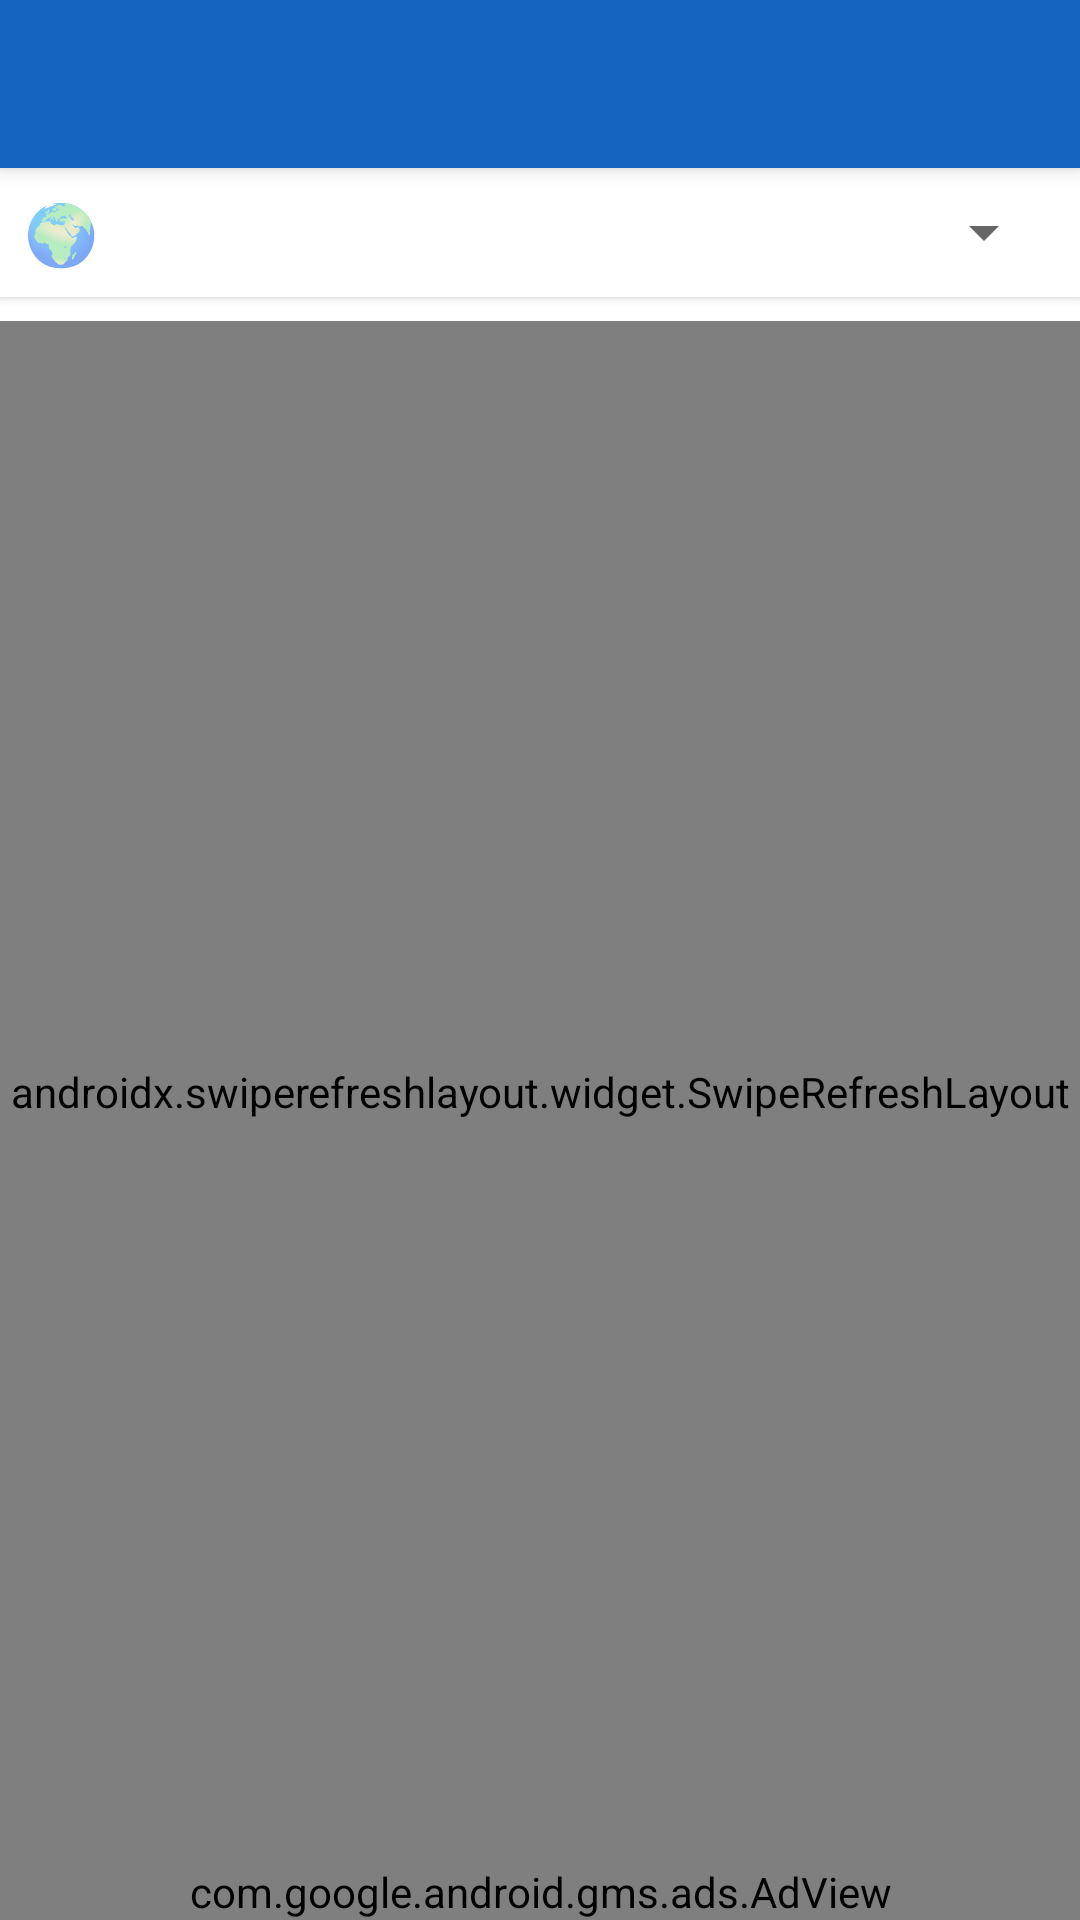

Layout XML and referenced resources for this Android screen:
<!-- AndroidManifest.xml: application theme AppTheme -->
<!-- res/layout/activity_main.xml -->
<?xml version="1.0" encoding="utf-8"?>
<LinearLayout xmlns:android="http://schemas.android.com/apk/res/android"
    xmlns:app="http://schemas.android.com/apk/res-auto"
    xmlns:ads="http://schemas.android.com/apk/res-auto"
    android:layout_width="match_parent"
    android:layout_height="match_parent"
    android:orientation="vertical"
    android:background="#F5F5F5">

    
    <androidx.appcompat.widget.Toolbar
        android:id="@+id/toolbar"
        android:layout_width="match_parent"
        android:layout_height="?attr/actionBarSize"
        android:background="@color/colorPrimary"
        android:elevation="4dp"
        app:titleTextColor="#FFFFFF" />

    
    <LinearLayout
        android:layout_width="match_parent"
        android:layout_height="wrap_content"
        android:orientation="horizontal"
        android:background="#FFFFFF"
        android:padding="8dp"
        android:elevation="2dp">

        <TextView
            android:layout_width="wrap_content"
            android:layout_height="wrap_content"
            android:text="🌍"
            android:textSize="20sp"
            android:layout_gravity="center_vertical"
            android:paddingEnd="8dp" />

        <Spinner
            android:id="@+id/spinnerCountry"
            android:layout_width="match_parent"
            android:layout_height="wrap_content"
            android:layout_gravity="center_vertical" />

    </LinearLayout>

    
    <HorizontalScrollView
        android:layout_width="match_parent"
        android:layout_height="wrap_content"
        android:scrollbars="none"
        android:background="#FFFFFF"
        android:paddingBottom="8dp">

        <com.google.android.material.chip.ChipGroup
            android:id="@+id/chipGroupCategory"
            android:layout_width="wrap_content"
            android:layout_height="wrap_content"
            android:paddingStart="8dp"
            android:paddingEnd="8dp"
            app:singleSelection="true" />

    </HorizontalScrollView>

    
    <androidx.swiperefreshlayout.widget.SwipeRefreshLayout
        android:id="@+id/swipeRefresh"
        android:layout_width="match_parent"
        android:layout_height="0dp"
        android:layout_weight="1">

        <androidx.recyclerview.widget.RecyclerView
            android:id="@+id/recyclerView"
            android:layout_width="match_parent"
            android:layout_height="match_parent"
            android:padding="8dp"
            android:clipToPadding="false" />

    </androidx.swiperefreshlayout.widget.SwipeRefreshLayout>

    
    <com.google.android.gms.ads.AdView
        android:id="@+id/adView"
        android:layout_width="match_parent"
        android:layout_height="wrap_content"
        android:layout_gravity="bottom|center_horizontal"
        ads:adSize="BANNER"
        ads:adUnitId="ca-app-pub-3940256099942544/6300978111" />

</LinearLayout>
<!-- resources referenced by this layout -->
<resources>
  <color name="colorPrimary">#1565C0</color>
  <style name="AppTheme" parent="Theme.MaterialComponents.Light.DarkActionBar">
          <item name="colorPrimary">@color/colorPrimary</item>
          <item name="colorPrimaryDark">@color/colorPrimaryDark</item>
          <item name="colorAccent">@color/colorAccent</item>
          <item name="windowActionBar">false</item>
          <item name="windowNoTitle">true</item>
      </style>
  <color name="colorPrimaryDark">#0D47A1</color>
  <color name="colorAccent">#FFA000</color>
</resources>
